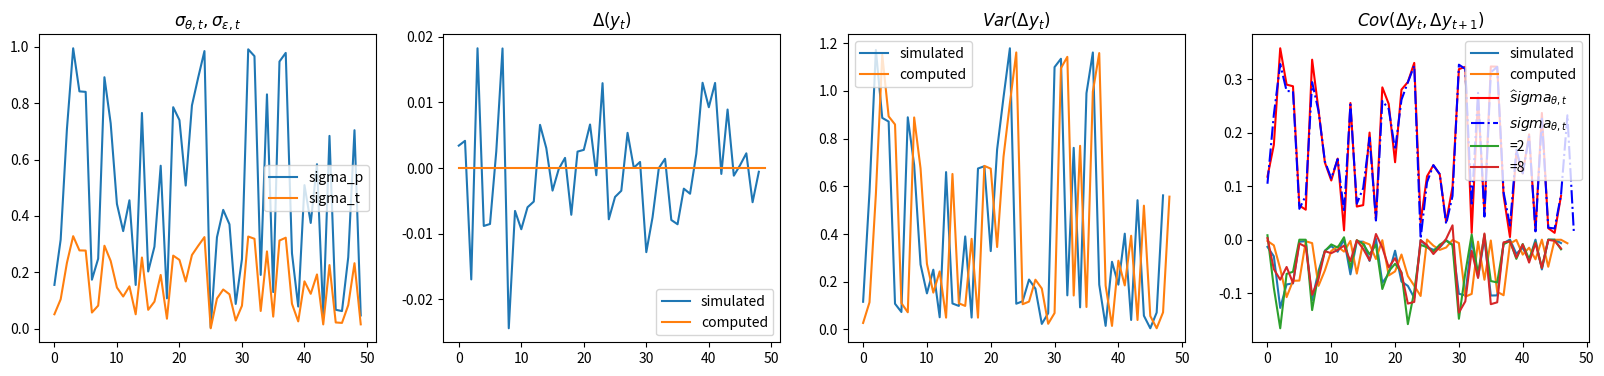

Write Python code to recreate this figure.
# ---
# jupyter:
#   jupytext:
#     formats: ipynb,py:light
#     text_representation:
#       extension: .py
#       format_name: light
#       format_version: '1.4'
#       jupytext_version: 1.2.3
#   kernelspec:
#     display_name: Python 3
#     language: python
#     name: python3
# ---

# ## Income Risks Estimation 
#
# This noteobok contains the following
#
#  - Estimation functions of time-varying income risks for an integrated moving average process of income/earnings
#  - It allows for different assumptions about expectations, ranging from rational expectation to alternative assumptions. 

import numpy as np
import matplotlib.pyplot as plt
from scipy.optimize import minimize
import copy as cp


# + {"code_folding": [1, 6, 10, 13, 24, 28, 34, 53, 67, 77, 91, 106, 118, 122, 149, 155, 174, 184, 194]}
## class of integrated moving average process, trend/cycle process allowing for serial correlation transitory shocks
class IMAProcess:
    '''
    inputs
    ------
    t: int, number of periods of the series
    process_para, dict, includes 
       - ma_coeffs: size f q for MA(q),  moving average coeffcients of transitory shocks. q = 0 by default.
       - sigmas:  size of t x 2, draws of permanent and transitory risks from time varying volatility 
    '''
    def __init__(self,
                 t = 100,
                 n_periods = 1,
                 process_para = {'ma_coeffs':np.ones(0),
                                 'sigmas': np.ones((2,100))}
                ):
        self.process_para = process_para
        self.ma_coeffs = process_para['ma_coeffs']
        self.ma_q = len(process_para)
        self.t = t
        self.sigmas = process_para['sigmas']
        self.n_periods = n_periods
    
    ## auxiliary function for ma cum sum
    def cumshocks(self,
                  shocks,
                  ma_coeffs):
        cum = []
        for i in range(len(shocks)):
            #print(shocks[i])
            #print(sum([ma_coeffs[back]*shocks[i-back] for back in range(len(ma_coeffs))]))
            cum.append(sum([ma_coeffs[back]*shocks[i-back] for back in range(len(ma_coeffs))]))
        return np.array(cum)         
    
    def SimulateSeries(self,
                      n_sim = 100):
        t = self.t 
        ma_coeffs = self.ma_coeffs
        sigmas = self.sigmas
        ma_q = self.ma_q 
                 
        p_draws = np.multiply(np.random.randn(n_sim*t).reshape([n_sim,t]), 
                              np.tile(sigmas[0,:],[n_sim,1]))  # draw permanent shocks
        t_draws = np.multiply(np.random.randn(n_sim*t).reshape([n_sim,t]), 
                              np.tile(sigmas[1,:],[n_sim,1]))  ## draw one-period transitory shocks 
        t_draws_cum = np.array( [self.cumshocks(shocks = t_draws[i,:],
                                                ma_coeffs = ma_coeffs) 
                                 for i in range(n_sim)]
                              )
        series = np.cumsum(p_draws,axis = 1) + t_draws_cum 
        self.simulated = series
        return self.simulated 
       
    def SimulatedMoments(self):
        series = self.simulated 
        
        ## the first difference 
        diff = np.diff(series,axis=1)
        
        ## moments of first diff
        mean_diff = np.mean(diff,axis = 0)
        varcov_diff = np.cov(diff.T)
        
        self.SimMoms = {'Mean':mean_diff,
                       'Var':varcov_diff}
        return self.SimMoms
    
    def TimeAggregate(self,
                      n_periods = None):
        simulated = self.simulated
        t = self.t
        n_periods = self.n_periods
        
        simulated_agg = np.array([np.sum(simulated[:,i-n_periods:i],axis=1) for i in range(n_periods,t+1)]).T
        self.simulated_agg = simulated_agg
        return self.simulated_agg
    
    def SimulateMomentsAgg(self):
        series_agg = self.simulated_agg 
        
        ## the first difference 
        diff = np.diff(series_agg,
                       axis=1)
        ## moments of first diff
        mean_diff = np.mean(diff,axis = 0)
        varcov_diff = np.cov(diff.T)
        
        self.SimAggMoms = {'Mean':mean_diff,
                           'Var':varcov_diff}
        return self.SimAggMoms
    
    def ComputeGenMoments(self):
        ## parameters 
        t = self.t 
        ma_coeffs = self.ma_coeffs
        sigmas = self.sigmas
        p_sigmas = sigmas[0,:]
        t_sigmas = sigmas[1,:]
        ma_q = self.ma_q 
        
        ## generalized moments 
        mean_diff = np.zeros(t) 
        ## varcov is basically the variance covariance of first difference of income of this IMA(q) process
        ## Cov(delta y_t - delta y_{t+k}) forall k for all t
        varcov_diff = np.asmatrix( np.zeros(t**2).reshape([t,t]) )
        
        for i in range(t):
            autocovf_this = p_sigmas[i]**2 + t_sigmas[i]**2 + t_sigmas[i-1]**2
            varcov_diff[i,i] = autocovf_this
            try:
                varcov_diff[i,i+1] = - t_sigmas[i]**2
                varcov_diff[i+1,i] = - t_sigmas[i]**2            
            except:
                pass
        self.GenMoms = {'Mean':mean_diff,
                       'Var':varcov_diff}
        return self.GenMoms
    
    def GetDataMoments(self,
                      data_moms_dct):
        self.data_moms_dct = data_moms_dct
        
    def EstimatePara(self,
                         method = 'TNC',
                         options = {'disp':True}):
        data_moms_dct = self.data_moms_dct
        t = self.t
        
        def ObjFunc(self,
                    para_est = self.process_para):
            an_instance = self.__init__(t = t,
                                        process_para = {'ma_coeffs':para_est[0],
                                'sigmas':para_est[1]}
                                       )
            #a_sim = self.SimulateSeries()
            model_moms_dct = an_instance.ComputeGenMoments() 
            model_moms = np.array([model_moms_dct[key] for key in model_moms_dct.keys()])
            data_moms = np.array([data_moms_dct[key] for key in data_moms_dct.keys()])
            diff = np.linalg.norm(model_moms_dct - data_moms)
            return diff
        
        para_est = minimize(ObjFunc,
                           x0 = None,
                           method = method,
                           options = options)
        
        self.para_est = para_est
        return self.para_est    
        
    def EstimateParabySim(self,
                         method = 'TNC',
                         options = {'disp':True}):
        data_moms_dct = self.data_moms_dct
        process_para_default = self.process_para
        
        def ObjFunc(self,
                    para_est = process_para_default):
            self.process_para = {'ma_coeffs':para_est[0],
                                'sigmas':para_est[1]}
            a_sim = self.SimulateSeries()
            model_moms_sim_dct = self.SimulatedMoments() 
            model_moms = np.array([model_moms_sim_dct[key] for key in model_moms_sim_dct.keys()])
            data_moms = np.array([data_moms_dct[key] for key in data_moms_dct.keys()])
            diff = np.linalg.norm(model_moms_sim - data_moms)
            return diff
        
        para_est = minimize(ObjFunc,
                           x0 = None,
                           method = method,
                           options = options)
        
        self.para_est = para_est
        return self.para_est
    
    def Autocovar(self,
                  step = 1):
        cov_var = self.SimMoms['Var']
        if step >= 0:
            autovar = np.array([cov_var[i,i+step] for i in range(len(cov_var)-1)])
        if step < 0:
            autovar = np.array([cov_var[i+step,i] for i in range(abs(step),len(cov_var)-1)]) 
        self.autovar = autovar
        return self.autovar
    
    def AutocovarComp(self,
                  step = 1):
        cov_var = self.GenMoms['Var']
        if step >= 0:
            autovar = np.array([cov_var[i,i+step] for i in range(len(cov_var)-1)])
        if step < 0:
            autovar = np.array([cov_var[i+step,i] for i in range(abs(step),len(cov_var)-1)]) 
        self.autovarGen = autovar
        return self.autovarGen
    
    def AutocovarAgg(self,
                     step = 0):
        cov_var = self.SimAggMoms['Var']
        if step >=0:
            autovar = np.array([cov_var[i,i+step] for i in range(len(cov_var)-1)]) 
        if step < 0:
            autovar = np.array([cov_var[i,i+step] for i in range(abs(step),len(cov_var)-1)]) 
        self.autovar = autovar
        self.autovaragg = autovar
        return self.autovaragg 


# + {"code_folding": [0, 10]}
## debugging test of the data 

t = 50
ma_nosa = np.ones(1)
p_sigmas = np.arange(t)  # sizes of the time-varying permanent volatility 
p_sigmas_rw = np.ones(t) # a special case of time-invariant permanent volatility, random walk 
p_sigmas_draw = np.random.uniform(0,1,t) ## allowing for time-variant shocks 

pt_ratio = 0.33
t_sigmas = pt_ratio * p_sigmas_draw # sizes of the time-varyingpermanent volatility
sigmas = np.array([p_sigmas_draw,
                   t_sigmas])

dt = IMAProcess(t = t,
               process_para = {'ma_coeffs':ma_nosa,
                              'sigmas':sigmas})
sim_data = dt.SimulateSeries(n_sim = 5000)
sim_moms = dt.SimulatedMoments()

# + {"code_folding": []}
## get the computed moments 

comp_moms = dt.ComputeGenMoments()

av_comp = comp_moms['Mean']
cov_var_comp = comp_moms['Var']
var_comp = dt.AutocovarComp(step=0) #np.diagonal(cov_var_comp)
autovarb1_comp = dt.AutocovarComp(step=-1)  #np.array([cov_var_comp[i,i+1] for i in range(len(cov_var_comp)-1)]) 

# + {"code_folding": [0]}
## get the simulated moments 
av = sim_moms['Mean']
cov_var = sim_moms['Var']
var = dt.Autocovar(step = 0)   #= np.diagonal(cov_var)
autovarb1 = dt.Autocovar(step = -1) #np.array([cov_var[i,i+1] for i in range(len(cov_var)-1)]) 

# + {"code_folding": [0]}
## plot simulated moments of first diff 

plt.figure(figsize=((20,4)))

plt.subplot(1,4,1)
plt.title(r'$\sigma_{\theta,t},\sigma_{\epsilon,t}$')
plt.plot(p_sigmas_draw,label='sigma_p')
plt.plot(t_sigmas,label='sigma_t')
plt.legend(loc=0)

plt.subplot(1,4,2)
plt.title(r'$\Delta(y_t)$')
plt.plot(av,label='simulated')
plt.plot(av_comp,label='computed')
plt.legend(loc=0)

plt.subplot(1,4,3)
plt.title(r'$Var(\Delta y_t)$')
plt.plot(var,label='simulated')
plt.plot(var_comp,label='computed')
plt.legend(loc=0)

plt.subplot(1,4,4)
plt.title(r'$Cov(\Delta y_t,\Delta y_{t+1})$')
plt.plot(autovarb1,label='simulated')
plt.plot(autovarb1_comp,label='computed')
plt.legend(loc = 0)

# + {"code_folding": [0]}
## robustness check if the transitory risks is approximately equal to the assigned level

sigma_t_est = np.array(np.sqrt(abs(autovarb1)))
plt.plot(sigma_t_est,'r-',label=r'$\widehat sigma_{\theta,t}$')
plt.plot(t_sigmas[1:],'b-.',label=r'$sigma_{\theta,t}$')
plt.legend(loc=1)

# + {"code_folding": []}
## test of estimator by simulation 

sim_moms_fake = sim_moms.copy()
new_IMA = cp.deepcopy(dt)
new_IMA.GetDataMoments(sim_moms_fake)
#new_IMA.EstimatePara()
# + {"code_folding": [0]}
## time aggregation 

sim_data = dt.SimulateSeries(n_sim = 1000)
agg_series = dt.TimeAggregate(n_periods = 3)
agg_series_moms = dt.SimulateMomentsAgg()

# + {"code_folding": [0]}
## difference times degree of time aggregation leads to different autocorrelation
for ns in np.array([2,8]):
    an_instance = cp.deepcopy(dt)
    series = an_instance.SimulateSeries(n_sim =500)
    agg_series = an_instance.TimeAggregate(n_periods = ns)
    agg_series_moms = an_instance.SimulateMomentsAgg()
    var_sim = an_instance.AutocovarAgg(step=0)
    var_b1 = an_instance.AutocovarAgg(step=-1)
    plt.plot(var_b1,label=r'={}'.format(ns))
plt.legend(loc=1)
